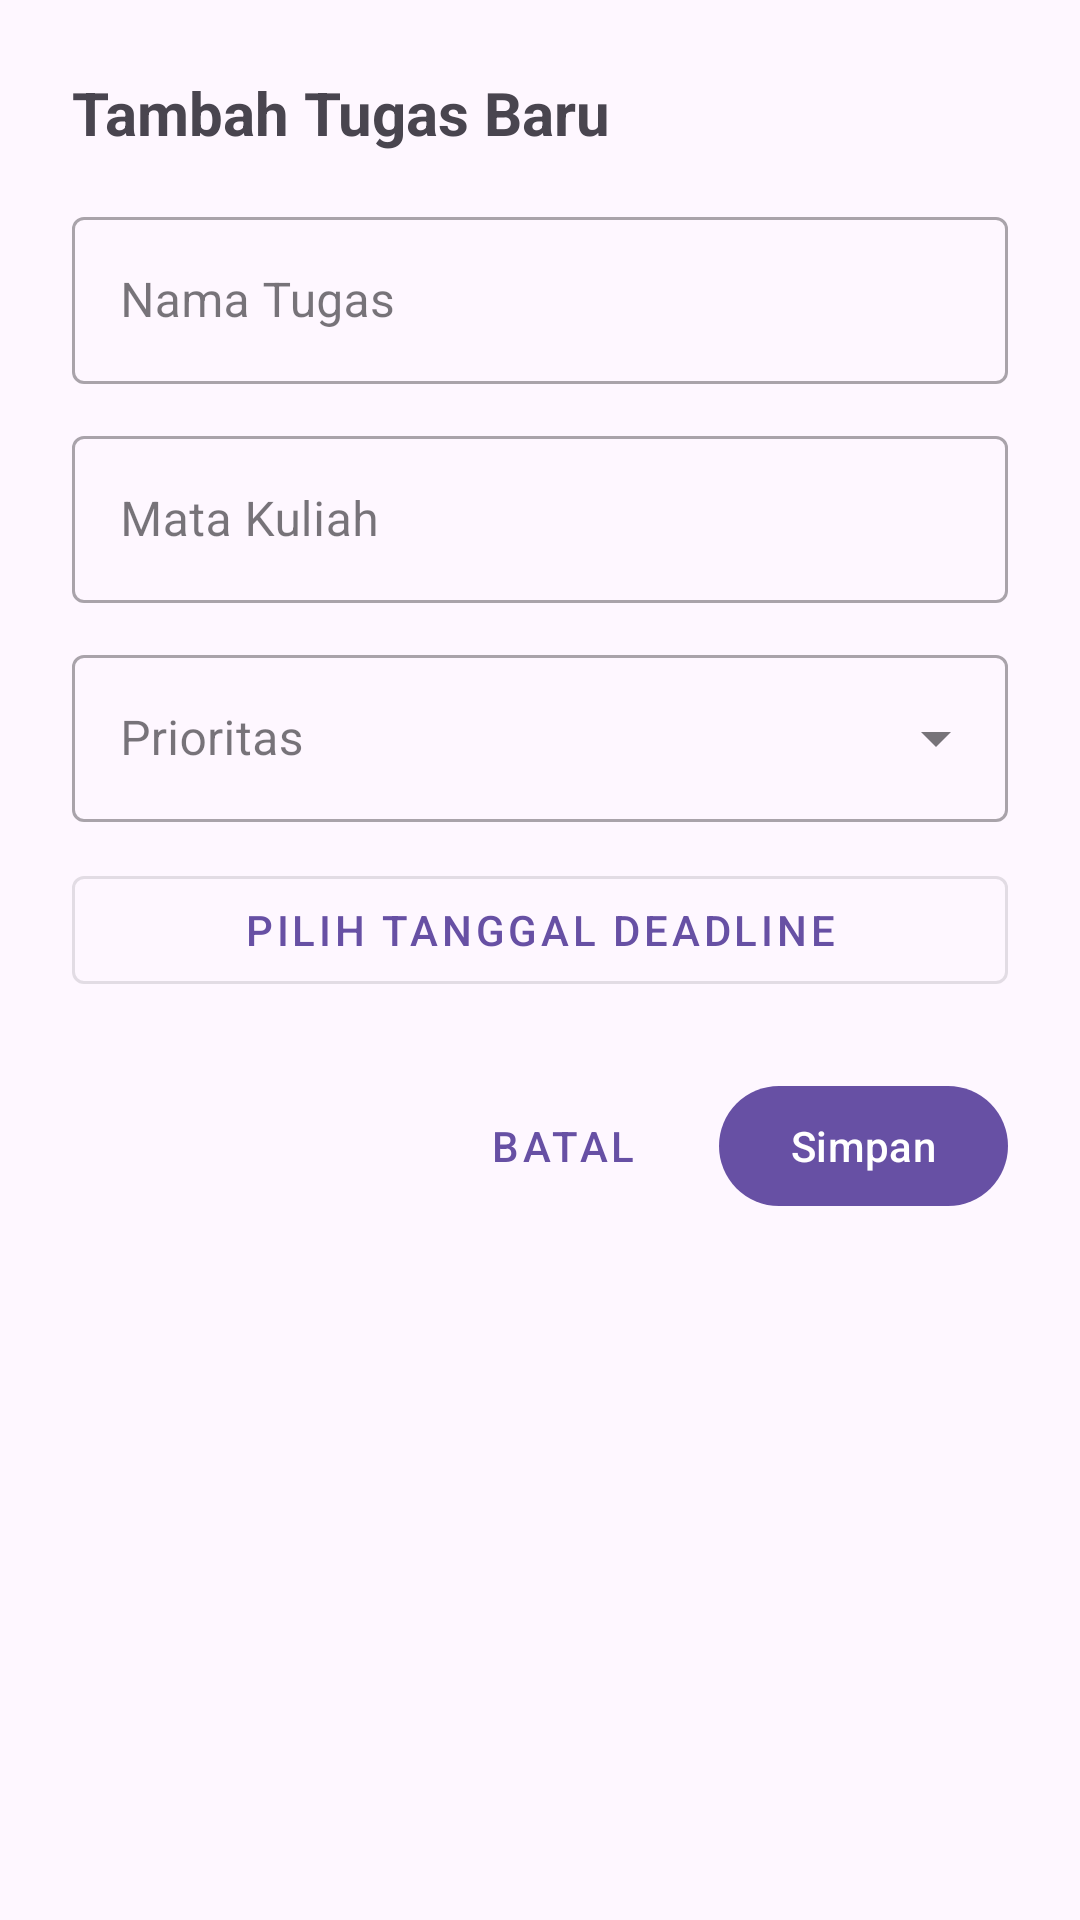

Android layout source for this screen:
<!-- AndroidManifest.xml: application theme Theme.ManajemenTugas -->
<!-- res/layout/dialog_add_task.xml -->
<?xml version="1.0" encoding="utf-8"?>
<ScrollView xmlns:android="http://schemas.android.com/apk/res/android"
    xmlns:app="http://schemas.android.com/apk/res-auto"
    android:layout_width="match_parent"
    android:layout_height="wrap_content">

    <androidx.constraintlayout.widget.ConstraintLayout
        android:layout_width="match_parent"
        android:layout_height="wrap_content"
        android:padding="24dp">

        <TextView
            android:id="@+id/tv_dialog_title"
            android:layout_width="wrap_content"
            android:layout_height="wrap_content"
            android:text="Tambah Tugas Baru"
            android:textSize="20sp"
            android:textStyle="bold"
            app:layout_constraintTop_toTopOf="parent"
            app:layout_constraintStart_toStartOf="parent" />

        
        <com.google.android.material.textfield.TextInputLayout
            android:id="@+id/til_task_name"
            style="@style/Widget.MaterialComponents.TextInputLayout.OutlinedBox"
            android:layout_width="match_parent"
            android:layout_height="wrap_content"
            android:layout_marginTop="16dp"
            android:hint="Nama Tugas"
            app:layout_constraintTop_toBottomOf="@id/tv_dialog_title">
            <com.google.android.material.textfield.TextInputEditText
                android:id="@+id/et_task_name"
                android:layout_width="match_parent"
                android:layout_height="wrap_content"
                android:inputType="textCapSentences"/>
        </com.google.android.material.textfield.TextInputLayout>

        
        <com.google.android.material.textfield.TextInputLayout
            android:id="@+id/til_course_name"
            style="@style/Widget.MaterialComponents.TextInputLayout.OutlinedBox"
            android:layout_width="match_parent"
            android:layout_height="wrap_content"
            android:layout_marginTop="12dp"
            android:hint="Mata Kuliah"
            app:layout_constraintTop_toBottomOf="@id/til_task_name">
            <com.google.android.material.textfield.TextInputEditText
                android:id="@+id/et_course_name"
                android:layout_width="match_parent"
                android:layout_height="wrap_content"
                android:inputType="textCapWords"/>
        </com.google.android.material.textfield.TextInputLayout>

        
        <com.google.android.material.textfield.TextInputLayout
            android:id="@+id/til_priority"
            style="@style/Widget.MaterialComponents.TextInputLayout.OutlinedBox.ExposedDropdownMenu"
            android:layout_width="match_parent"
            android:layout_height="wrap_content"
            android:layout_marginTop="12dp"
            android:hint="Prioritas"
            app:layout_constraintTop_toBottomOf="@id/til_course_name">
            <AutoCompleteTextView
                android:id="@+id/actv_priority"
                android:layout_width="match_parent"
                android:layout_height="wrap_content"
                android:inputType="none" />
        </com.google.android.material.textfield.TextInputLayout>

        
        <com.google.android.material.button.MaterialButton
            android:id="@+id/btn_pick_date"
            style="@style/Widget.MaterialComponents.Button.OutlinedButton"
            android:layout_width="match_parent"
            android:layout_height="wrap_content"
            android:layout_marginTop="12dp"
            android:text="Pilih Tanggal Deadline"
            app:icon="@drawable/ic_calendar"
            app:layout_constraintTop_toBottomOf="@id/til_priority"
            app:layout_constraintStart_toStartOf="parent" />

        
        <com.google.android.material.button.MaterialButton
            android:id="@+id/btn_save_task"
            android:layout_width="wrap_content"
            android:layout_height="wrap_content"
            android:text="Simpan"
            android:layout_marginTop="24dp"
            app:layout_constraintEnd_toEndOf="parent"
            app:layout_constraintTop_toBottomOf="@id/btn_pick_date" />

        
        <com.google.android.material.button.MaterialButton
            android:id="@+id/btn_cancel_task"
            style="@style/Widget.MaterialComponents.Button.TextButton"
            android:layout_width="wrap_content"
            android:layout_height="wrap_content"
            android:text="Batal"
            android:layout_marginEnd="8dp"
            app:layout_constraintEnd_toStartOf="@id/btn_save_task"
            app:layout_constraintTop_toTopOf="@id/btn_save_task"
            app:layout_constraintBottom_toBottomOf="@id/btn_save_task"/>

    </androidx.constraintlayout.widget.ConstraintLayout>
</ScrollView>
<!-- resources referenced by this layout -->
<resources>
  <style name="Theme.ManajemenTugas" parent="Base.Theme.ManajemenTugas" />
  <style name="Base.Theme.ManajemenTugas" parent="Theme.Material3.DayNight.NoActionBar">
          
          
      </style>
</resources>
